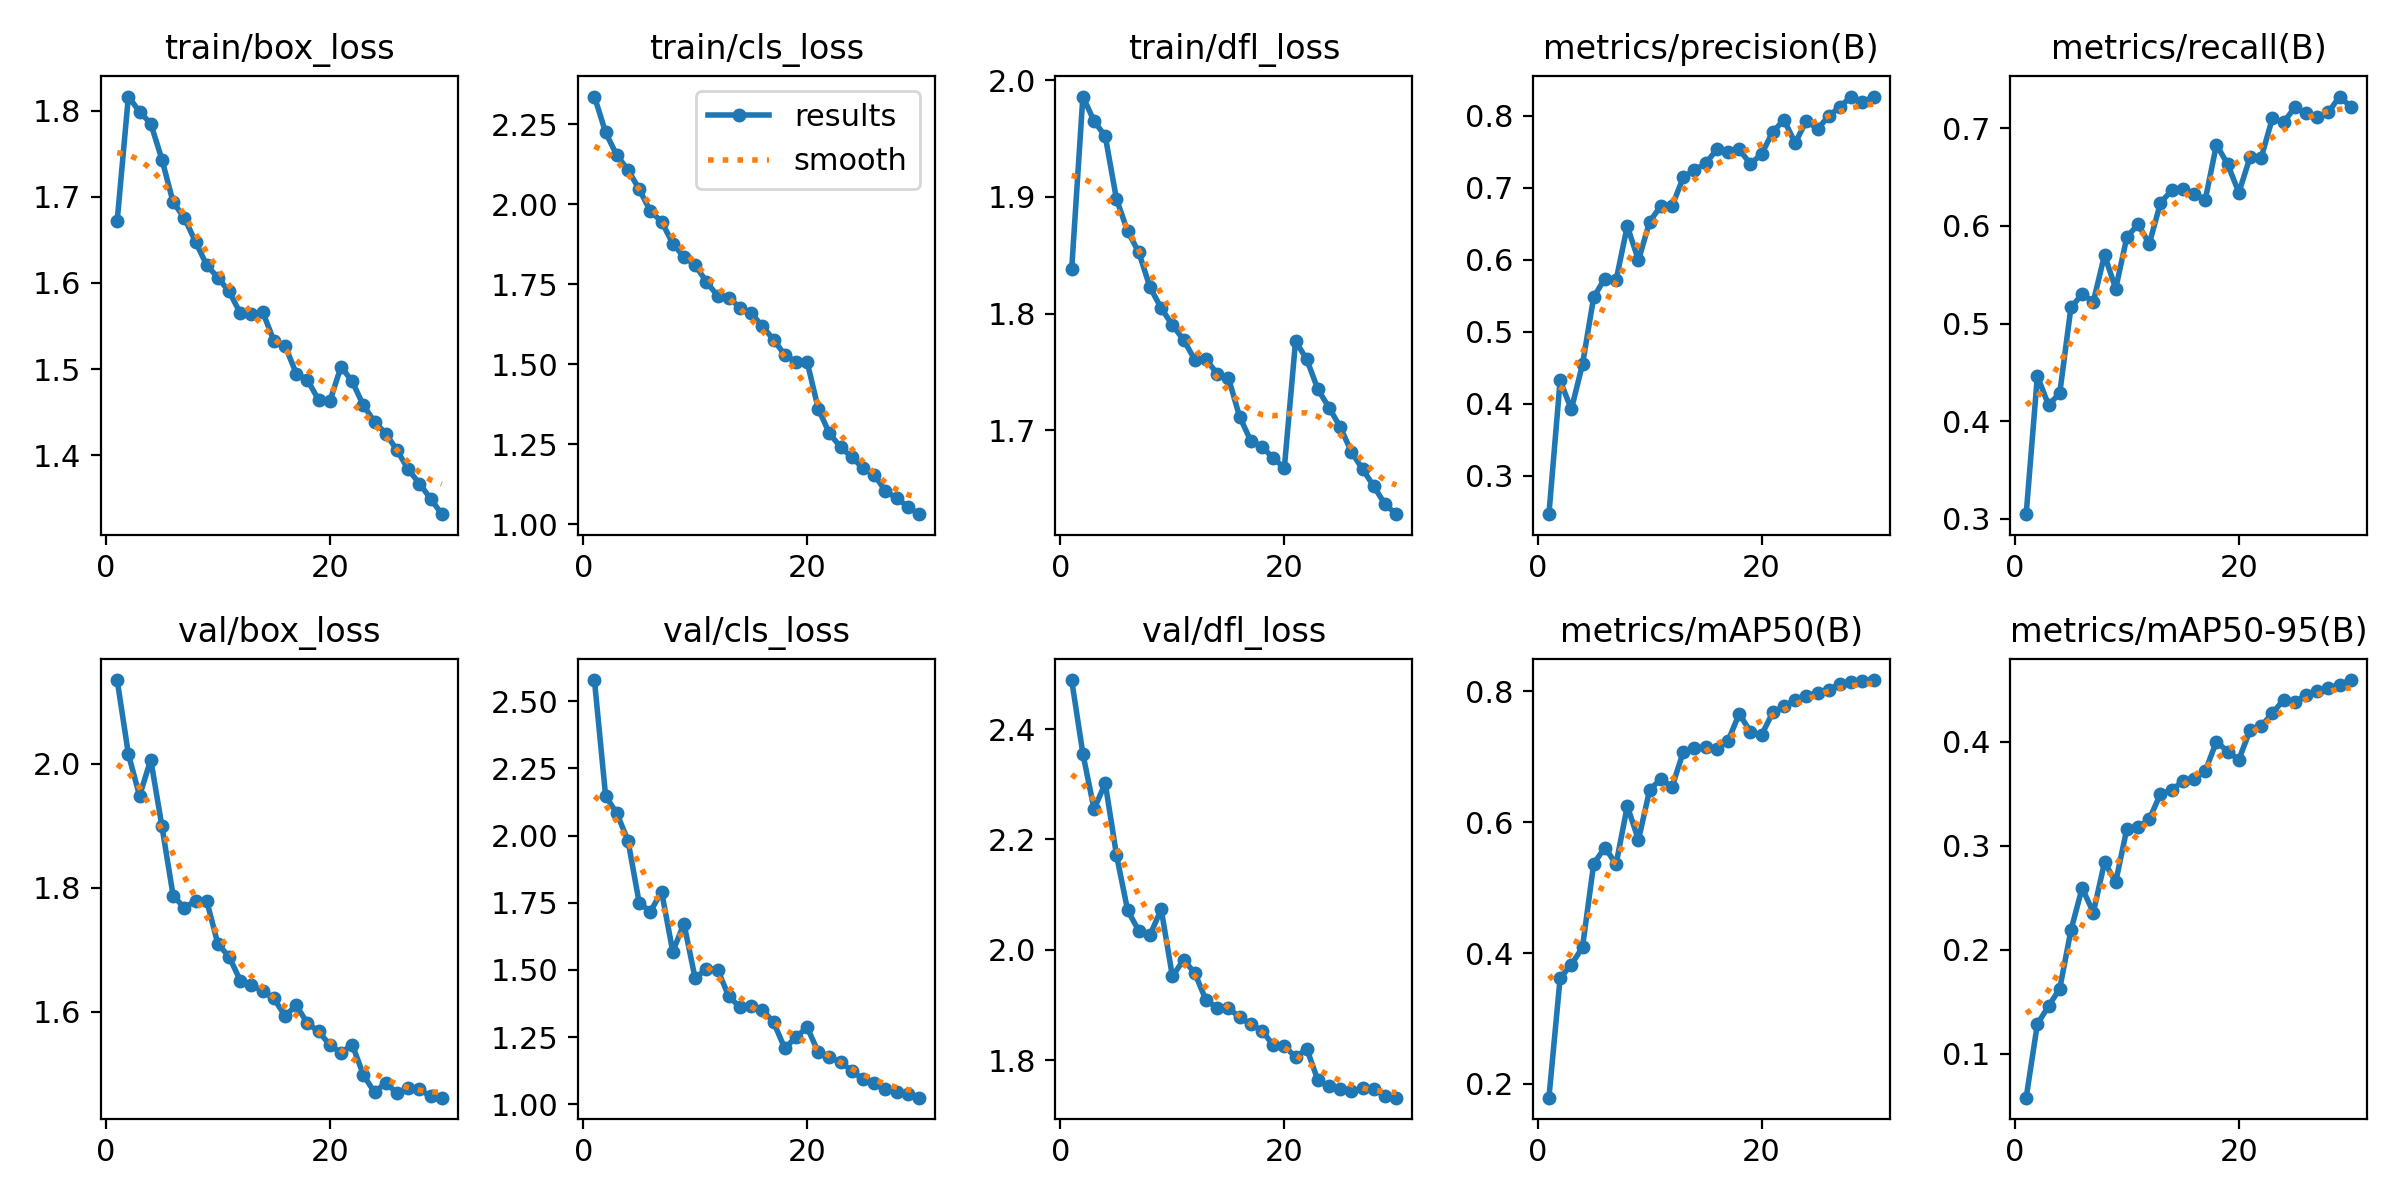

The data file committed next to this chart (first rows):
epoch, time, train/box_loss, train/cls_loss, train/dfl_loss, metrics/precision(B), metrics/recall(B), metrics/mAP50(B), metrics/mAP50-95(B), val/box_loss, val/cls_loss, val/dfl_loss, lr/pg0, lr/pg1, lr/pg2
1, 99.75, 1.672, 2.337, 1.838, 0.2468, 0.3046, 0.179, 0.05784, 2.135, 2.579, 2.489, 0.0006656, 0.0006656, 0.0006656
2, 180.1, 1.816, 2.225, 1.986, 0.4326, 0.4461, 0.3619, 0.1287, 2.015, 2.147, 2.356, 0.001288, 0.001288, 0.001288
3, 257.2, 1.799, 2.154, 1.965, 0.3924, 0.4164, 0.3822, 0.1458, 1.948, 2.083, 2.255, 0.001867, 0.001867, 0.001867
4, 333.4, 1.785, 2.108, 1.952, 0.4549, 0.4286, 0.4089, 0.1626, 2.006, 1.981, 2.302, 0.001802, 0.001802, 0.001802
5, 409.3, 1.743, 2.047, 1.898, 0.5482, 0.5166, 0.5366, 0.2188, 1.899, 1.75, 2.172, 0.001736, 0.001736, 0.001736
6, 485.8, 1.694, 1.979, 1.871, 0.574, 0.53, 0.5614, 0.2594, 1.787, 1.717, 2.072, 0.00167, 0.00167, 0.00167
7, 561.9, 1.676, 1.946, 1.852, 0.5718, 0.5224, 0.536, 0.2358, 1.768, 1.791, 2.034, 0.001604, 0.001604, 0.001604
8, 637.6, 1.648, 1.877, 1.823, 0.6469, 0.5702, 0.6246, 0.284, 1.779, 1.568, 2.027, 0.001538, 0.001538, 0.001538
9, 713.1, 1.621, 1.836, 1.805, 0.5994, 0.5358, 0.5731, 0.2653, 1.779, 1.672, 2.073, 0.001472, 0.001472, 0.001472
10, 789, 1.606, 1.81, 1.79, 0.6532, 0.5888, 0.6495, 0.3165, 1.709, 1.468, 1.952, 0.001406, 0.001406, 0.001406
11, 865.4, 1.59, 1.759, 1.778, 0.6748, 0.6016, 0.666, 0.3177, 1.689, 1.504, 1.982, 0.00134, 0.00134, 0.00134
12, 941.3, 1.565, 1.714, 1.76, 0.6746, 0.5818, 0.654, 0.3256, 1.65, 1.501, 1.958, 0.001274, 0.001274, 0.001274
13, 1018, 1.564, 1.709, 1.761, 0.7145, 0.6237, 0.7074, 0.3498, 1.643, 1.402, 1.908, 0.001208, 0.001208, 0.001208
14, 1094, 1.566, 1.678, 1.749, 0.7247, 0.6366, 0.7134, 0.3534, 1.634, 1.361, 1.895, 0.001142, 0.001142, 0.001142
15, 1170, 1.533, 1.66, 1.745, 0.7339, 0.6377, 0.7149, 0.3622, 1.622, 1.366, 1.894, 0.001076, 0.001076, 0.001076
16, 1243, 1.527, 1.62, 1.712, 0.7533, 0.6325, 0.7127, 0.3646, 1.593, 1.351, 1.878, 0.00101, 0.00101, 0.00101
17, 1316, 1.495, 1.578, 1.691, 0.7494, 0.627, 0.7242, 0.3718, 1.61, 1.306, 1.865, 0.000944, 0.000944, 0.000944
18, 1389, 1.487, 1.53, 1.686, 0.7534, 0.6833, 0.7659, 0.4002, 1.582, 1.208, 1.854, 0.000878, 0.000878, 0.000878
19, 1465, 1.464, 1.508, 1.676, 0.7332, 0.6634, 0.7384, 0.3905, 1.568, 1.249, 1.827, 0.000812, 0.000812, 0.000812
20, 1547, 1.463, 1.509, 1.668, 0.7469, 0.6342, 0.7334, 0.3829, 1.547, 1.287, 1.826, 0.000746, 0.000746, 0.000746
21, 1650, 1.503, 1.361, 1.776, 0.7778, 0.6704, 0.7679, 0.411, 1.534, 1.194, 1.805, 0.00068, 0.00068, 0.00068
22, 1726, 1.486, 1.284, 1.761, 0.7943, 0.6701, 0.7774, 0.415, 1.547, 1.175, 1.82, 0.000614, 0.000614, 0.000614
23, 1801, 1.458, 1.242, 1.735, 0.7623, 0.7105, 0.7865, 0.4274, 1.498, 1.156, 1.763, 0.000548, 0.000548, 0.000548
24, 1876, 1.439, 1.21, 1.719, 0.7933, 0.7061, 0.7934, 0.4403, 1.47, 1.125, 1.753, 0.000482, 0.000482, 0.000482
25, 1951, 1.425, 1.175, 1.703, 0.7819, 0.7216, 0.7979, 0.4384, 1.486, 1.092, 1.748, 0.000416, 0.000416, 0.000416
26, 2026, 1.406, 1.156, 1.681, 0.7996, 0.7158, 0.8026, 0.4447, 1.469, 1.078, 1.743, 0.00035, 0.00035, 0.00035
27, 2101, 1.384, 1.104, 1.667, 0.8126, 0.7117, 0.8115, 0.4484, 1.477, 1.057, 1.749, 0.000284, 0.000284, 0.000284
28, 2175, 1.367, 1.083, 1.652, 0.8266, 0.7165, 0.8152, 0.4516, 1.475, 1.046, 1.748, 0.000218, 0.000218, 0.000218
29, 2250, 1.35, 1.055, 1.637, 0.8189, 0.7327, 0.8167, 0.4549, 1.464, 1.037, 1.735, 0.000152, 0.000152, 0.000152
30, 2325, 1.332, 1.032, 1.628, 0.8268, 0.7222, 0.8174, 0.4593, 1.462, 1.024, 1.732, 8.6e-05, 8.6e-05, 8.6e-05
